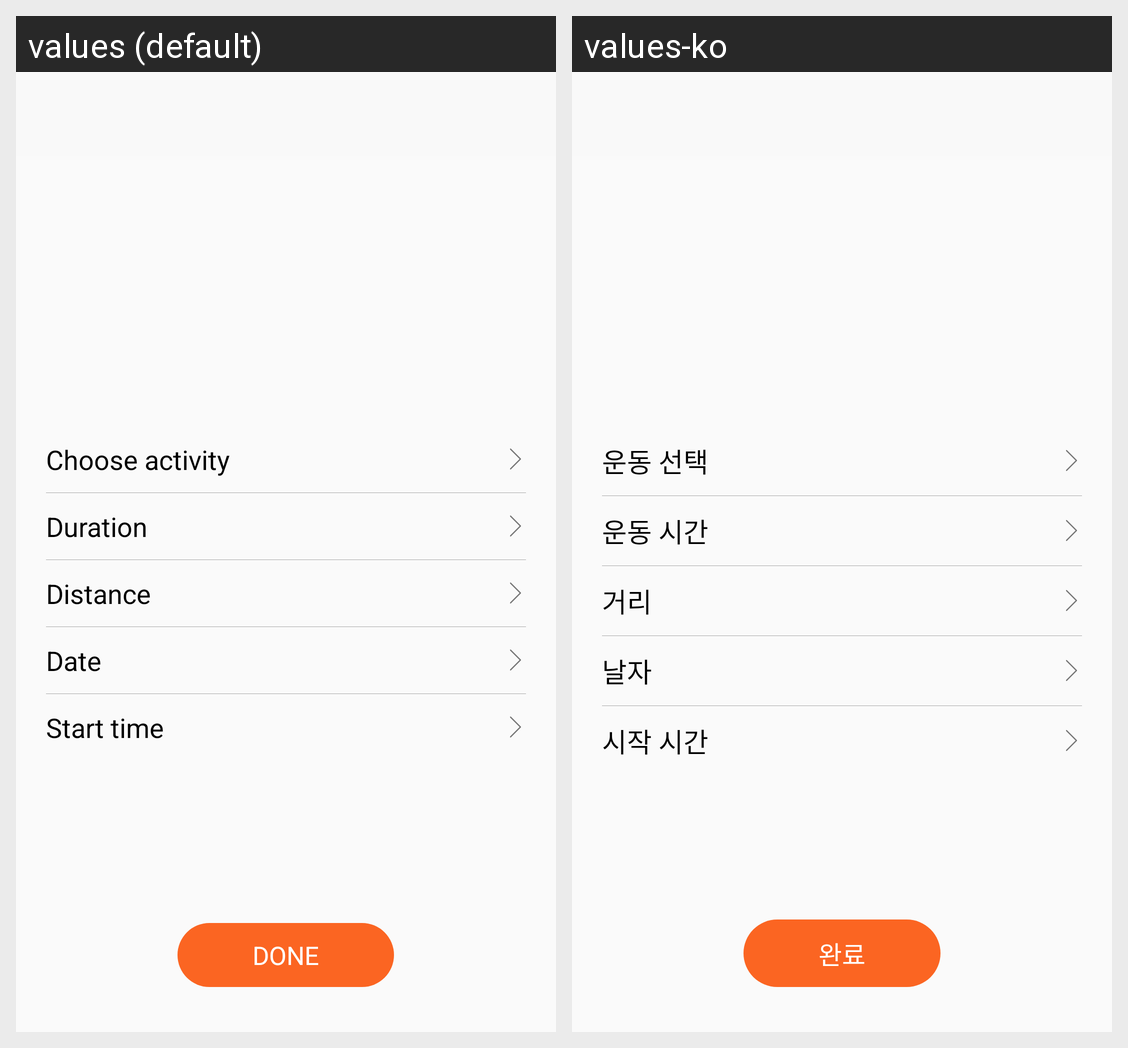

Locale-by-locale string values for the Android screen shown in this grid:
Android screen res/layout/activity_add_workout.xml rendered under 2 locales, left to right: values (default), values-ko. Device: Nexus 5 (rendered at 1080×1920; each locale shown at half size, 540×960, under a caption strip naming it); theme AppTheme.NoActionBar.
Strings drawn on this screen, with the default value and each locale's value (text and hints the layout hard-codes, and strings that could not be matched under every locale, appear in the picture but are not listed):

choose_activity
  values: Choose activity
  values-ko: 운동 선택

duration
  values: Duration
  values-ko: 운동 시간

distance
  values: Distance
  values-ko: 거리

weight_date
  values: Date
  values-ko: 날자

start_time
  values: Start time
  values-ko: 시작 시간

done
  values: done
  values-ko: 완료
